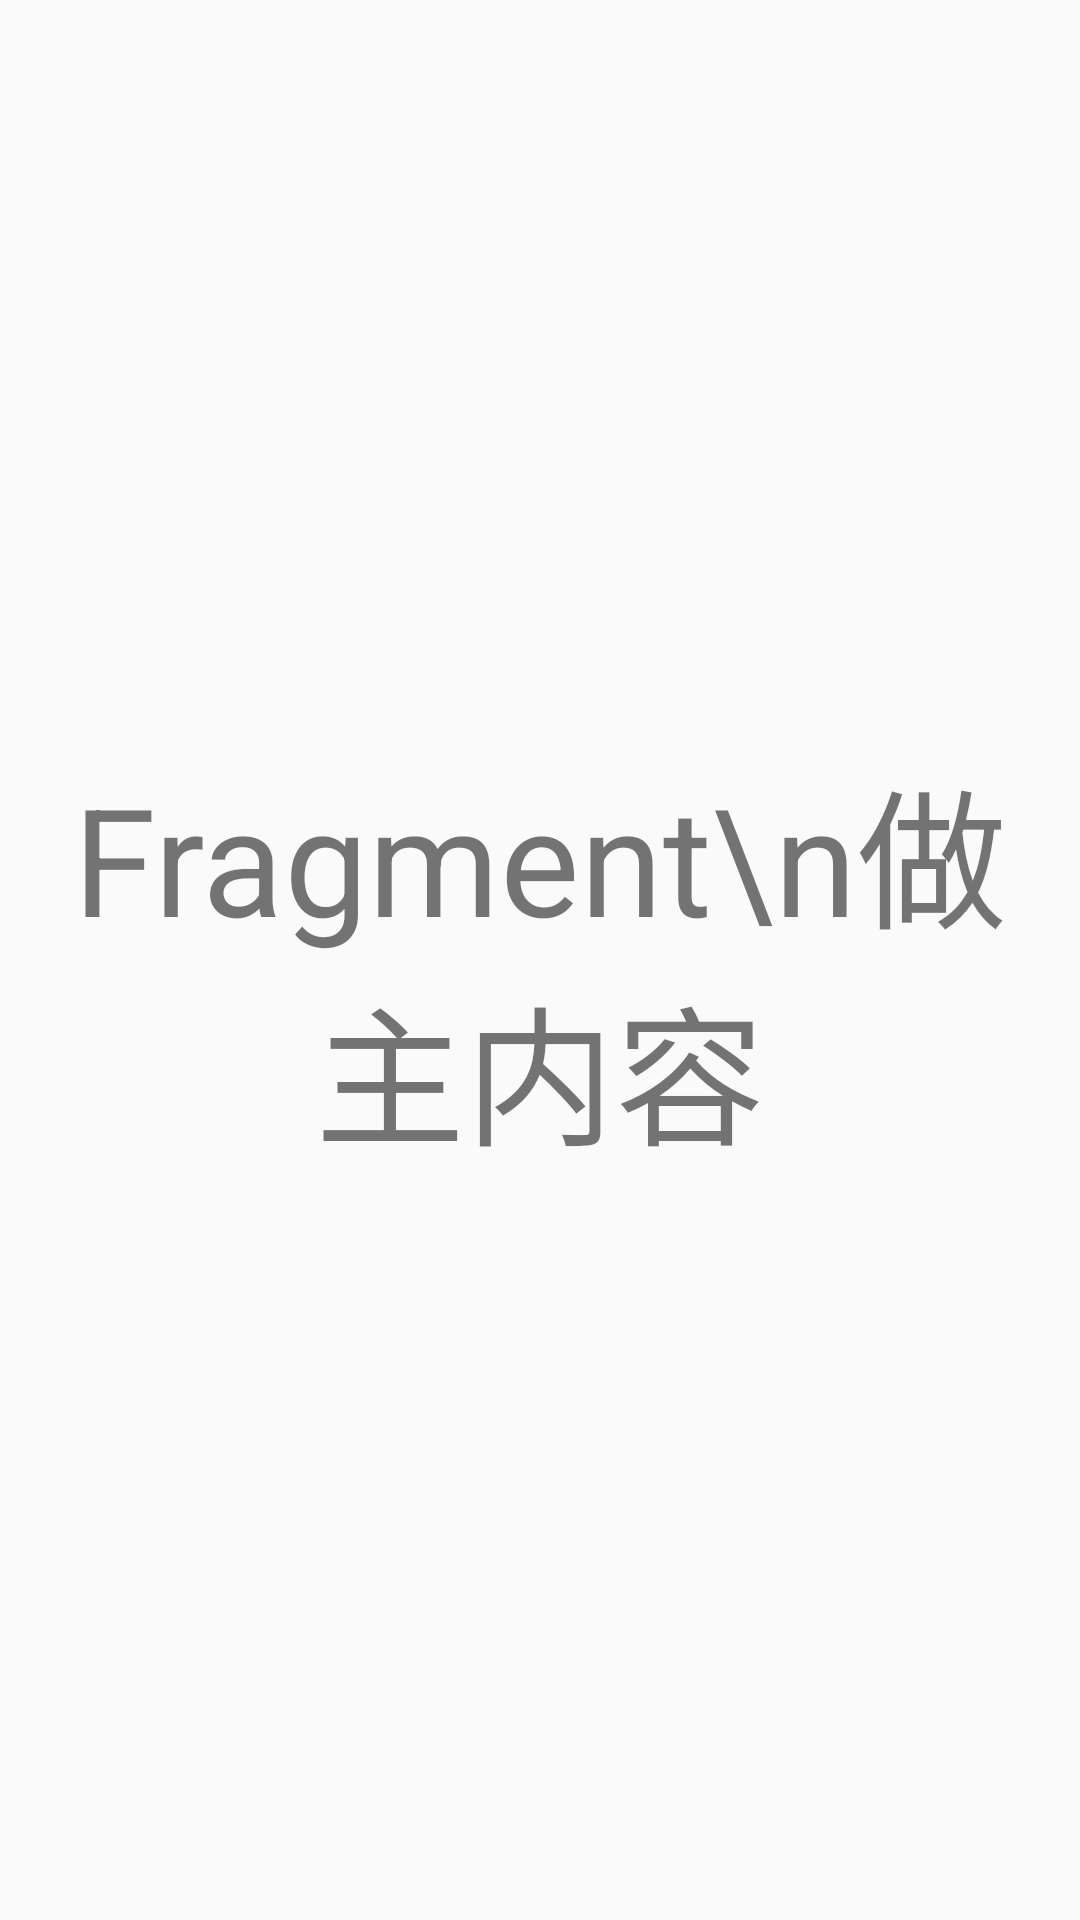

Write the Android layout XML for this screen, with the resource values it uses.
<!-- AndroidManifest.xml: application theme AppTheme -->
<!-- res/layout/fragment_content.xml -->
<?xml version="1.0" encoding="utf-8"?>
<RelativeLayout xmlns:android="http://schemas.android.com/apk/res/android"
                android:layout_width="match_parent"
                android:layout_height="match_parent">
    <TextView
        android:layout_width="wrap_content"
        android:layout_height="wrap_content"
        android:layout_centerInParent="true"
        android:text="Fragment\n做主内容"
        android:textSize="50sp"
        android:gravity="center"/>
</RelativeLayout>
<!-- resources referenced by this layout -->
<resources>
  <style name="AppTheme" parent="Theme.AppCompat.Light.DarkActionBar">
          
          <item name="colorPrimary">@color/colorPrimary</item>
          <item name="colorPrimaryDark">@color/colorPrimaryDark</item>
          <item name="colorAccent">@color/colorAccent</item>
      </style>
  <!-- not gathered from this repository: default colours our renderer supplied (Android Studio template values) -->
  <color name="colorPrimary">#FF6200EE</color>
  <color name="colorPrimaryDark">#FF3700B3</color>
  <color name="colorAccent">#FF03DAC5</color>
</resources>
